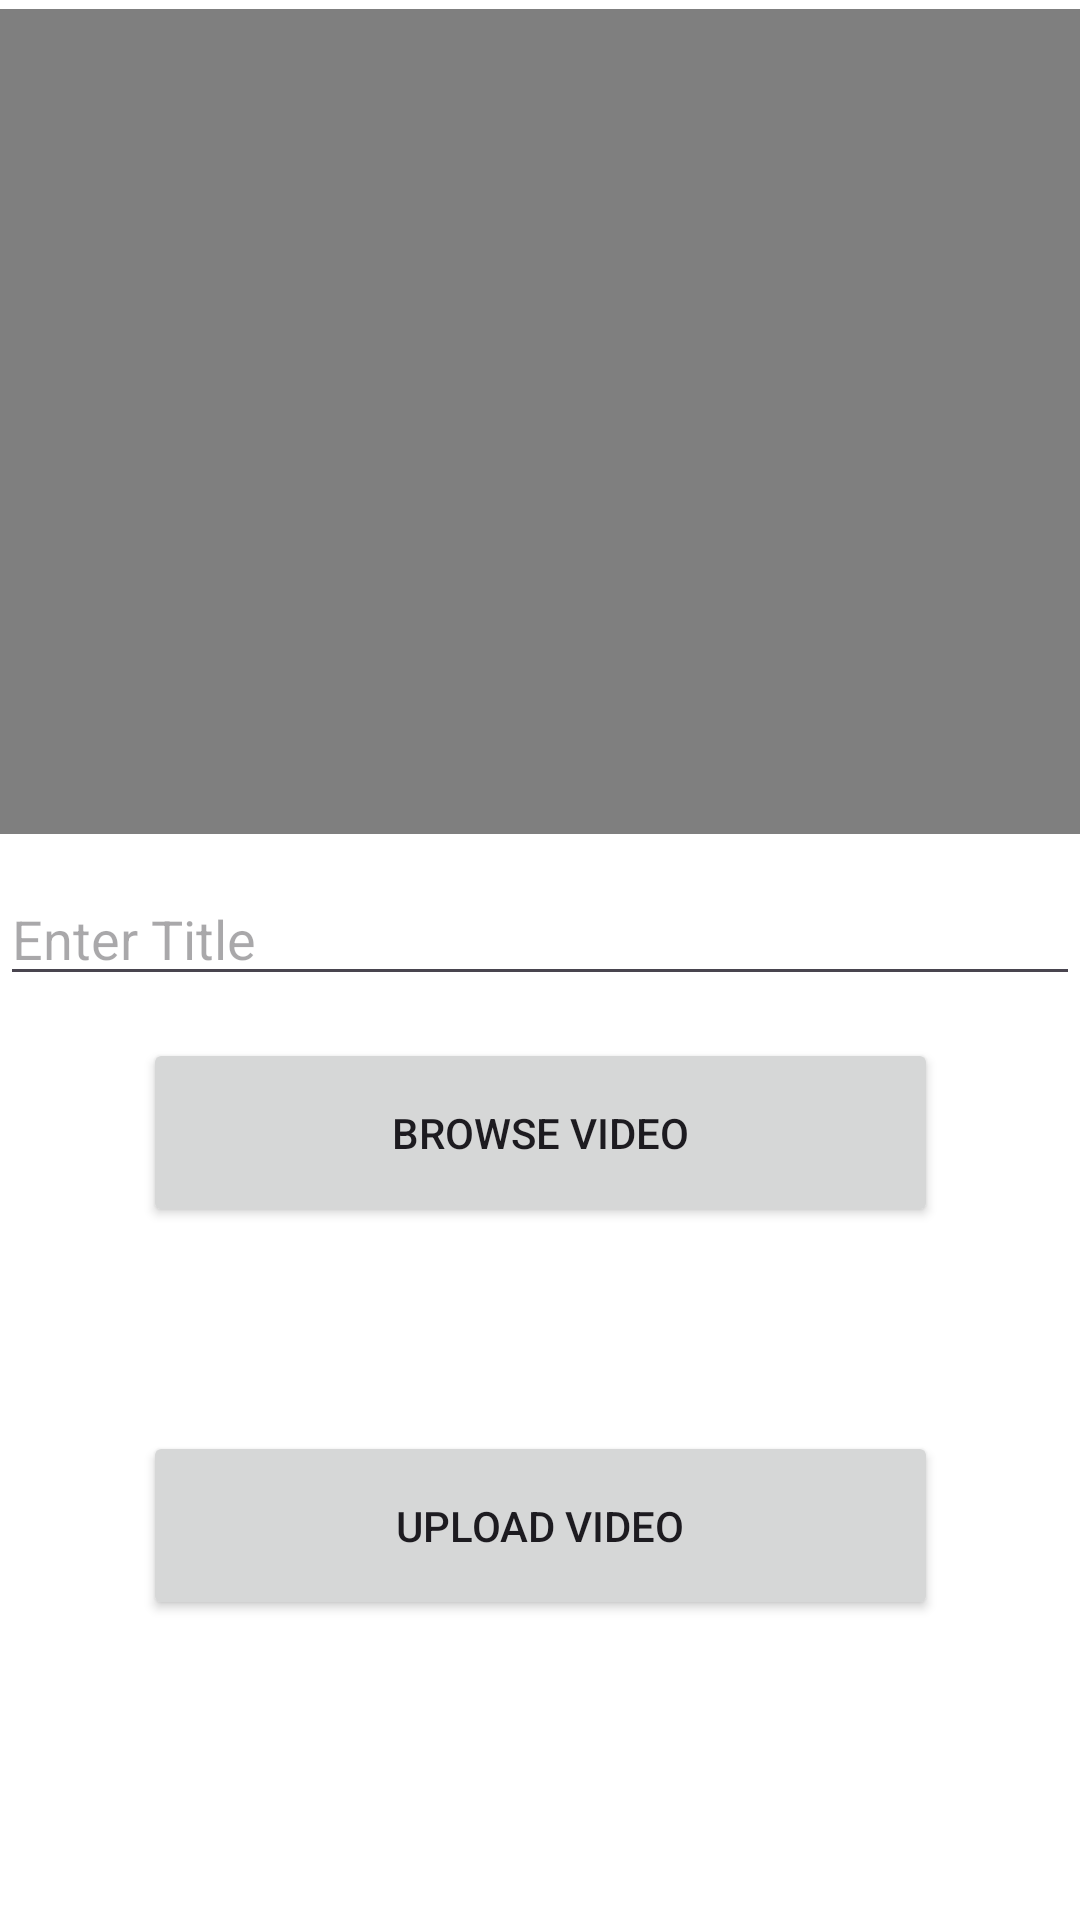

Write the Android layout XML for this screen, with the resource values it uses.
<!-- AndroidManifest.xml: application theme Theme.Video -->
<!-- res/layout/activity_addvideo.xml -->
<?xml version="1.0" encoding="utf-8"?>
<androidx.constraintlayout.widget.ConstraintLayout xmlns:android="http://schemas.android.com/apk/res/android"
    xmlns:app="http://schemas.android.com/apk/res-auto"
    xmlns:tools="http://schemas.android.com/tools"
    android:layout_width="match_parent"
    android:layout_height="match_parent"
    tools:context=".addvideo"
    android:background="@color/white">

    <VideoView
        android:id="@+id/videoviewer"
        android:layout_width="410dp"
        android:layout_height="275dp"
        app:layout_constraintBottom_toBottomOf="parent"
        app:layout_constraintEnd_toEndOf="parent"
        app:layout_constraintHorizontal_bias="1.0"
        app:layout_constraintStart_toStartOf="parent"
        app:layout_constraintTop_toTopOf="parent"
        app:layout_constraintVertical_bias="0.008" />
    <androidx.appcompat.widget.AppCompatEditText
        android:layout_width="match_parent"
        android:layout_height="40dp"
        android:id="@+id/name"
        app:layout_constraintTop_toBottomOf="@id/videoviewer"
        app:layout_constraintBottom_toTopOf="@id/browsebtn"
        android:hint="Enter Title"
        app:layout_constraintStart_toStartOf="parent"/>

    <androidx.appcompat.widget.AppCompatButton
        android:id="@+id/browsebtn"
        android:layout_width="265dp"
        android:layout_height="63dp"
        android:layout_marginTop="68dp"
        android:text="Browse Video"
        app:layout_constraintEnd_toEndOf="parent"
        app:layout_constraintStart_toStartOf="parent"
        app:layout_constraintTop_toBottomOf="@+id/videoviewer" />
    <androidx.appcompat.widget.AppCompatButton
        android:id="@+id/upload"
        android:layout_width="265dp"
        android:layout_height="63dp"
        android:layout_marginTop="68dp"
        android:text="Upload Video"
        app:layout_constraintEnd_toEndOf="parent"
        app:layout_constraintStart_toStartOf="parent"
        app:layout_constraintTop_toBottomOf="@+id/browsebtn" />


</androidx.constraintlayout.widget.ConstraintLayout>
<!-- resources referenced by this layout -->
<resources>
  <style name="Theme.Video" parent="Base.Theme.Video" />
  <style name="Base.Theme.Video" parent="Theme.Material3.DayNight.NoActionBar">
          
          
      </style>
  <!-- not gathered from this repository: default colours our renderer supplied (Android Studio template values) -->
  <color name="white">#FFFFFFFF</color>
</resources>
